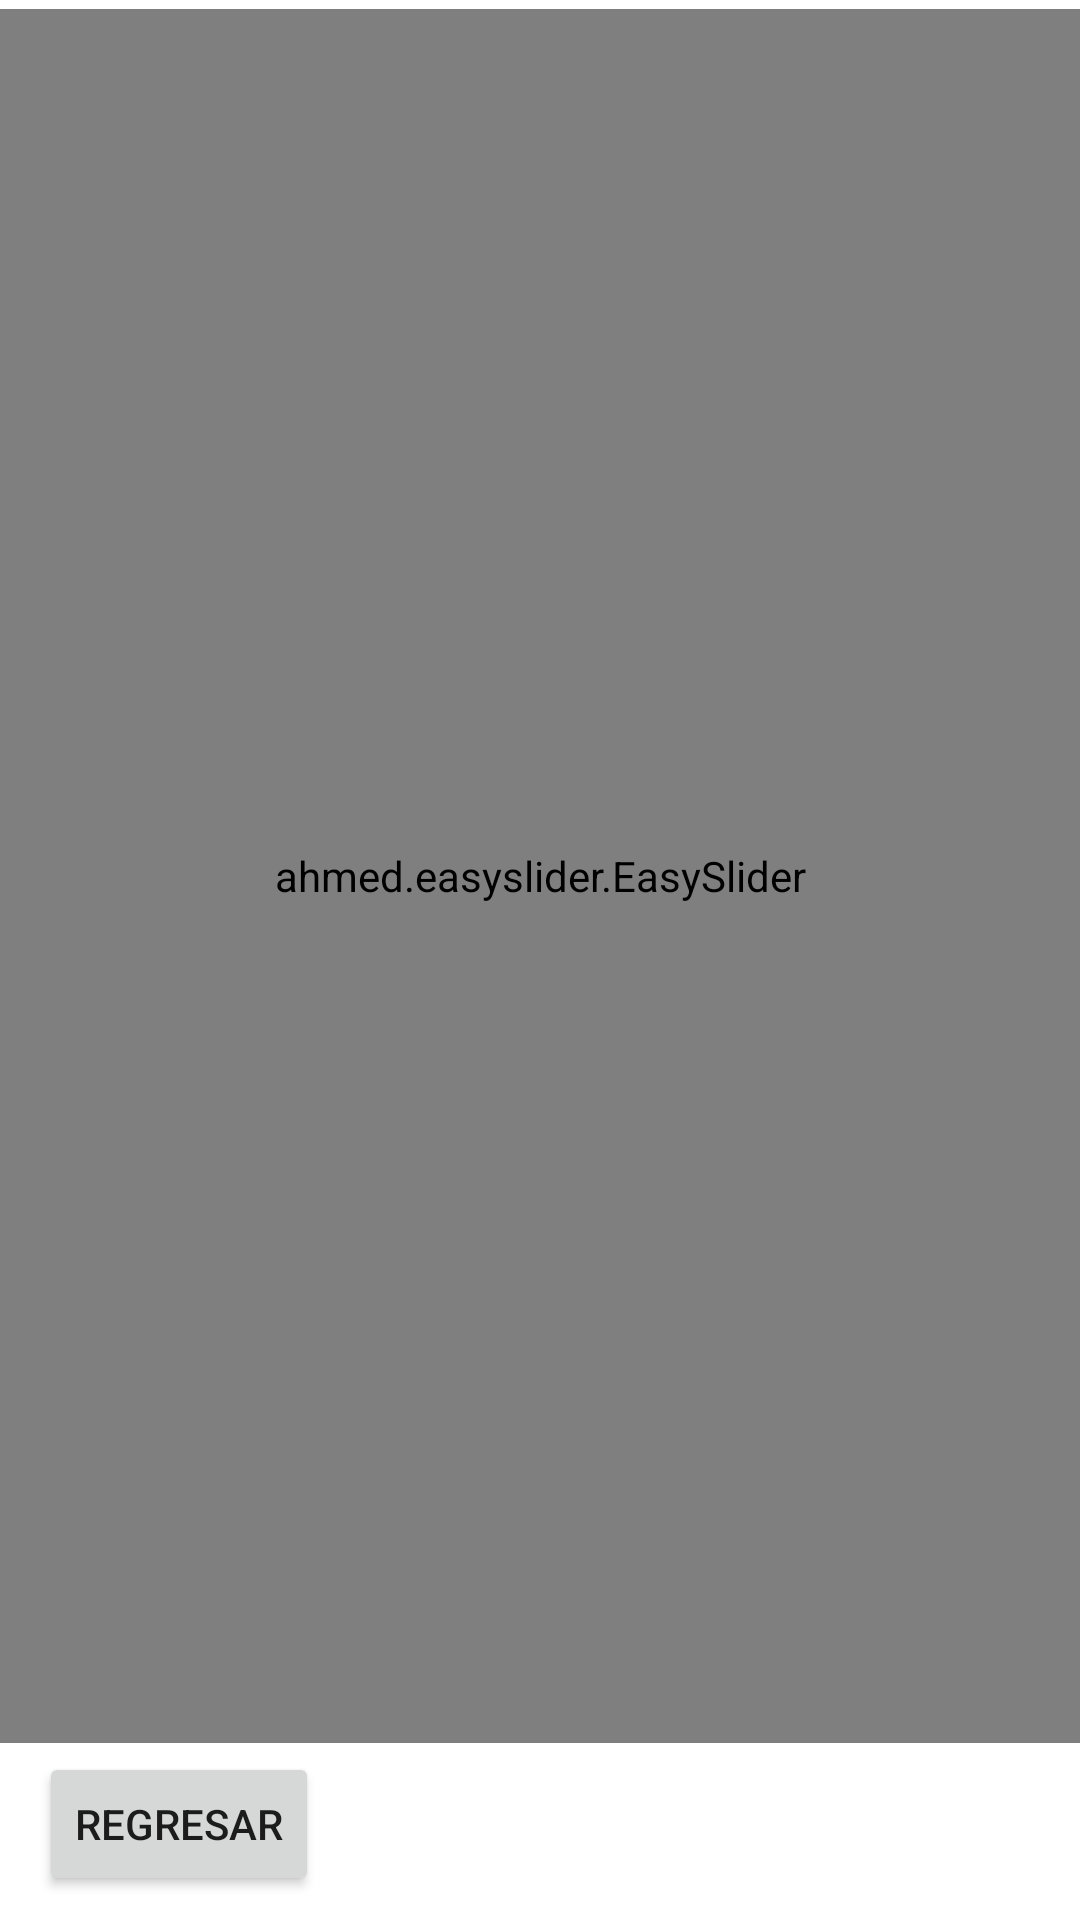

Write the Android layout XML for this screen, with the resource values it uses.
<!-- AndroidManifest.xml: application theme Theme.MuseumEasy -->
<!-- res/layout/activity_galeria.xml -->
<?xml version="1.0" encoding="utf-8"?>
<androidx.constraintlayout.widget.ConstraintLayout xmlns:android="http://schemas.android.com/apk/res/android"
    xmlns:app="http://schemas.android.com/apk/res-auto"
    xmlns:tools="http://schemas.android.com/tools"
    android:layout_width="match_parent"
    android:layout_height="match_parent"
    tools:context=".GaleriaActivity">

    <ahmed.easyslider.EasySlider
        android:id="@+id/sliderId"
        android:layout_width="0dp"
        android:layout_height="0dp"
        android:layout_marginTop="3dp"
        android:layout_marginBottom="3dp"
        app:layout_constraintBottom_toTopOf="@+id/btnRegresarGaleria"
        app:layout_constraintEnd_toEndOf="parent"
        app:layout_constraintStart_toStartOf="parent"
        app:layout_constraintTop_toTopOf="parent"
        tools:ignore="MissingClass" />

    <Button
        android:id="@+id/btnRegresarGaleria"
        android:layout_width="wrap_content"
        android:layout_height="wrap_content"
        android:layout_marginStart="13dp"
        android:layout_marginBottom="8dp"
        android:onClick="regresarGaleria"
        android:text="regresar"
        app:layout_constraintBottom_toBottomOf="parent"
        app:layout_constraintStart_toStartOf="parent"
        app:layout_constraintTop_toBottomOf="@+id/sliderId" />

</androidx.constraintlayout.widget.ConstraintLayout>
<!-- resources referenced by this layout -->
<resources>
  <style name="Theme.MuseumEasy" parent="Theme.MaterialComponents.DayNight.DarkActionBar">
          
          <item name="colorPrimary">@color/purple_500</item>
          <item name="colorPrimaryVariant">@color/purple_700</item>
          <item name="colorOnPrimary">@color/white</item>
          
          <item name="colorSecondary">@color/teal_200</item>
          <item name="colorSecondaryVariant">@color/teal_700</item>
          <item name="colorOnSecondary">@color/black</item>
          
          <item name="android:statusBarColor">?attr/colorPrimaryVariant</item>
          
      </style>
  <!-- not gathered from this repository: default colours our renderer supplied (Android Studio template values) -->
  <color name="purple_500">#FF6200EE</color>
  <color name="purple_700">#FF3700B3</color>
  <color name="teal_200">#FF03DAC5</color>
  <color name="teal_700">#FF018786</color>
  <color name="black">#FF000000</color>
  <color name="white">#FFFFFFFF</color>
</resources>
